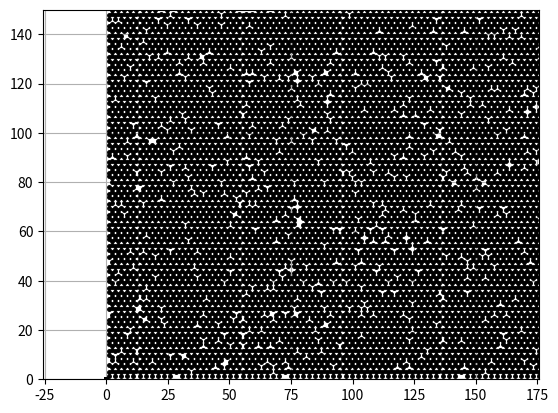
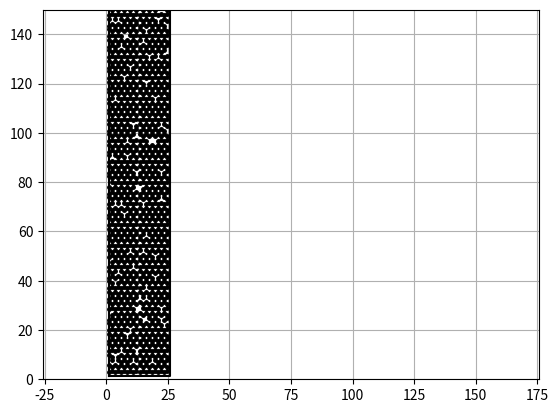

Recreate these plots in Python, in order.
import numpy as np
import matplotlib.pyplot as plt
from matplotlib.path import Path
import math
import time

tic = time.time()

# =========================
# Parameters
# =========================
n = 999
m = np.zeros((n+1, n+1))

# =========================
# Percolation network
# =========================
for i in range(n):
    for j in range(n):
        if np.random.rand() <= 0.95:
            m[i, j] = 1

# Lattice deletions
m[2::3, 0::2] = 0
m[0::3, 1::2] = 0

# =========================
# Geometry
# =========================
acc = 1.42
aa = np.sqrt(3) * acc
a  = np.sqrt(3) / 2

x, y = np.meshgrid(np.arange(1, n+2), np.arange(1, n+2))
nn = x.shape[0]

x = (a * x) * acc
y = (y + np.tile([0, 0.5], (nn, nn//2))) * acc

# Remove empty sites
mask0 = (m == 0)
x[mask0] = 0
y[mask0] = 0

# =========================
# Plot lattice
# =========================
plt.figure(1)
plt.plot(x, y, 'k.', markersize=5)
plt.axis('equal')
plt.axis([0, 150, 0, 150])
plt.grid(True)

# =========================
# Chiral vector & cut
# =========================
ch1 = 10
ch2 = 0
tc  = 250

ch = aa * np.sqrt(ch1**2 + ch1*ch2 + ch2**2)
dr = math.gcd((2*ch2 + ch1), (2*ch1 + ch2))
t  = tc * (np.sqrt(3)/dr) * ch
r  = ch / (2*np.pi)

x0, y0 = x[0, 0], y[0, 0]
xv = [x0, x0 + ch - 0.005, x0 + ch - 0.005, x0, x0]
yv = [y0, y0, y0 + t - 0.005, y0 + t - 0.005, y0]

# =========================
# inpolygon equivalent
# =========================
points = np.vstack((x.ravel(), y.ravel())).T
path = Path(np.vstack((xv, yv)).T)
inside = path.contains_points(points)
inside = inside.reshape(x.shape)

# =========================
# Plot cut region
# =========================
plt.figure(2)
plt.plot(xv, yv, 'k-')
plt.plot(x[inside], y[inside], 'k.', markersize=5)
plt.axis('equal')
plt.axis([0, 150, 0, 150])
plt.grid(True)

# =========================
# Count atoms inside
# =========================
LN = np.sum(inside[:n, :n])

# =========================
# Reduced lattice
# =========================
lnn = 2 * (2 * ch * ch) / (aa * aa * dr)
lnn = int(round(lnn))

xx = x[:(3*tc)+12, :lnn-20]
yy = y[:(3*tc)+12, :lnn-20]

mi = m[:(3*tc)+12, :lnn-20]

# Boundary cleanup
mi[:6, :] = 0
mi[(3*tc)+7:(3*tc)+12, :] = 0

# =========================
# Neighbor marking (value = 2)
# =========================
for i in range(1, (3*tc)+11):
    for j in range(1, (lnn-20)-1):
        if (j % 2 == 0) and (i % 3 == 1):
            if mi[i,j] == 1 and mi[i,j-1] == 0: mi[i,j-1] = 2
            if mi[i,j] == 1 and mi[i,j+1] == 0: mi[i,j+1] = 2
            if mi[i,j] == 1 and mi[i-1,j] == 0: mi[i-1,j] = 2

for i in range(1, (3*tc)+11):
    for j in range(1, (lnn-20)-1):
        if (j % 2 == 1) and (i % 3 == 1):
            if mi[i,j] == 1 and mi[i,j-1] == 0: mi[i,j-1] = 2
            if mi[i,j] == 1 and mi[i,j+1] == 0: mi[i,j+1] = 2
            if mi[i,j] == 1 and mi[i+1,j] == 0: mi[i+1,j] = 2

for i in range(1, (3*tc)+11):
    for j in range(1, (lnn-20)-1):
        if (j % 2 == 0) and (i % 3 == 0):
            if mi[i,j] == 1 and mi[i-1,j-1] == 0: mi[i-1,j-1] = 2
            if mi[i,j] == 1 and mi[i-1,j+1] == 0: mi[i-1,j+1] = 2
            if mi[i,j] == 1 and mi[i+1,j] == 0: mi[i+1,j] = 2

for i in range(1, (3*tc)+11):
    for j in range(1, (lnn-20)-1):
        if (j % 2 == 1) and (i % 3 == 2):
            if mi[i,j] == 1 and mi[i+1,j-1] == 0: mi[i+1,j-1] = 2
            if mi[i,j] == 1 and mi[i+1,j+1] == 0: mi[i+1,j+1] = 2
            if mi[i,j] == 1 and mi[i-1,j] == 0: mi[i-1,j] = 2

# =========================
# Replication
# =========================
M = np.tile(mi, (1, 3))
M[:, :(lnn-20)-3] = 0
M[:, (2*(lnn-20))+4:3*(lnn-20)] = 0

# =========================
# Save
# =========================
np.savez(
    'n100_per_10000_5_exact.npz',
    M=M,
    LN=LN,
    mi=mi,
    xx=xx,
    yy=yy
)

print(f"Elapsed time: {time.time()-tic:.2f} s")
